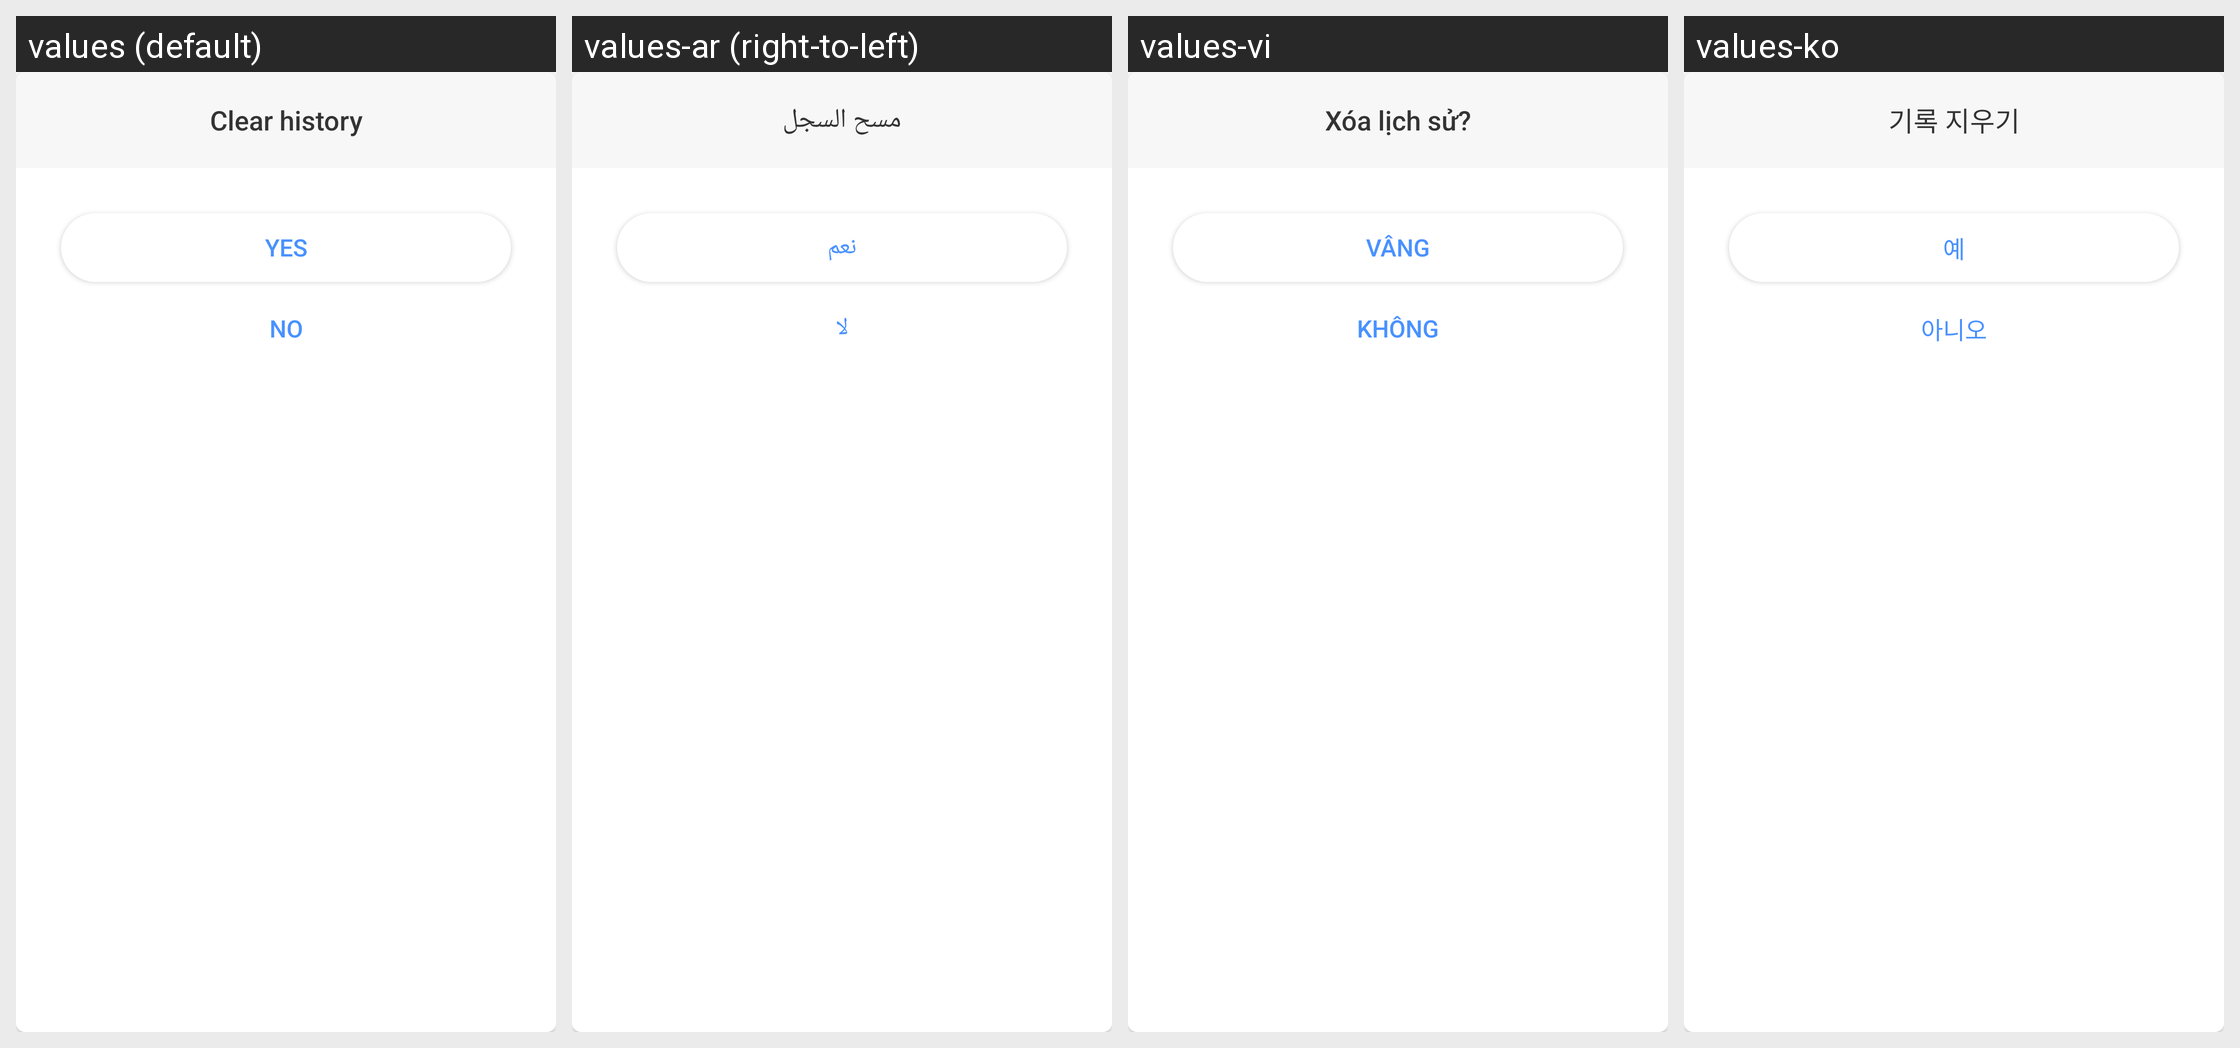

Strings drawn on this Android screen and how each of the app's shown locales translates them:
Android screen res/layout/layout_dialog_history_delete_confirm.xml rendered under 4 locales, left to right: values (default), values-ar (right-to-left), values-vi, values-ko. Device: Nexus 5 (rendered at 1080×1920; each locale shown at half size, 540×960, under a caption strip naming it); theme AppTheme.
Other locales in the repository, not shown: values-bn, values-bn-rIN, values-de, values-es, values-fa, values-fr, values-hi, values-in, values-it, values-ja, values-ms, values-nl, values-pl, values-pt, values-ru, values-sv, values-th, values-th-rTH, values-tr, values-uk, values-zh-rCN, values-zh-rTW.
Strings drawn on this screen, with the default value and each locale's value (text and hints the layout hard-codes, and strings that could not be matched under every locale, appear in the picture but are not listed):

clear_history
  values: Clear history
  values-ar: مسح السجل
  values-vi: Xóa lịch sử?
  values-ko: 기록 지우기

yes
  values: Yes
  values-ar: نعم
  values-vi: Vâng
  values-ko: 예

no
  values: No
  values-ar: لا
  values-vi: Không
  values-ko: 아니오
